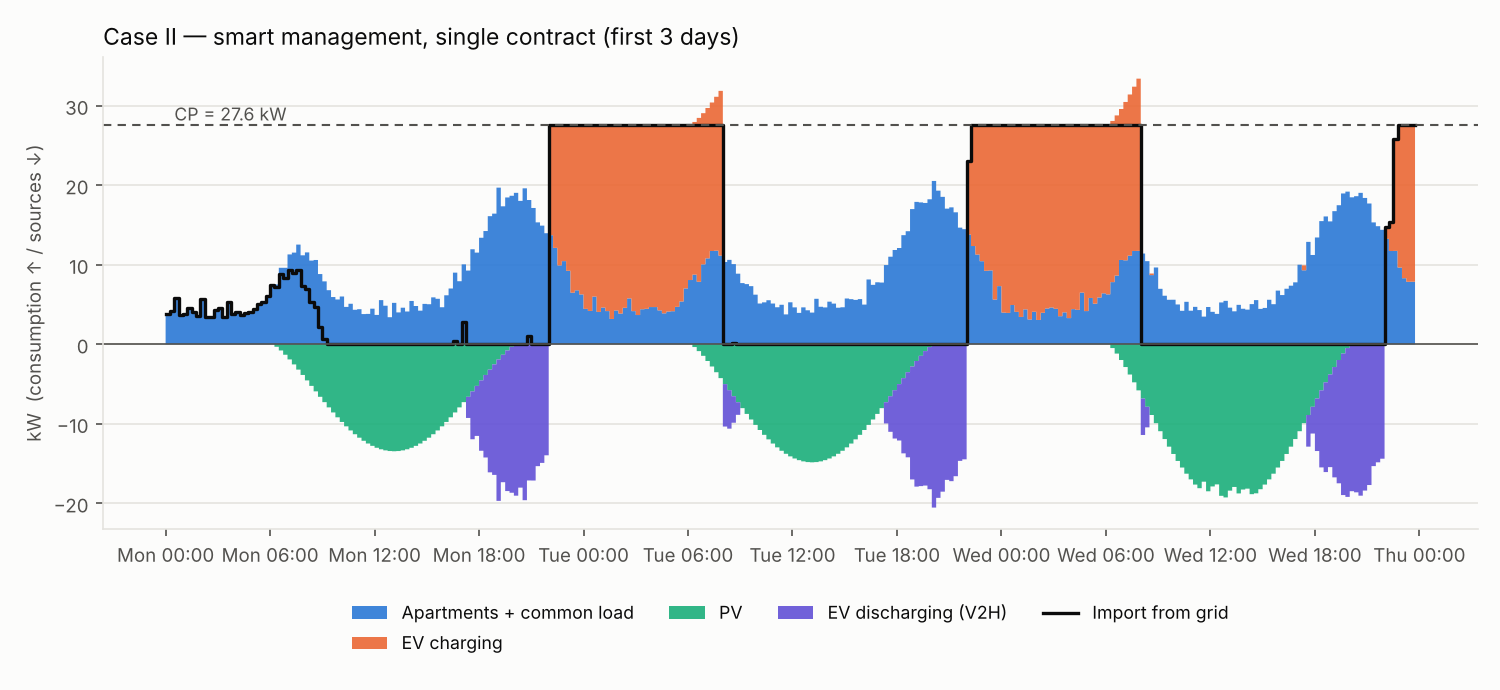

The file beside this chart, header and first rows:
, apartments_kW, common_kW, pv_kW, pv_curtailed_kW, ev_charge_kW, ev_discharge_kW, grid_import_kW, grid_export_kW
2022-07-04 00:00:00, 3.547, 0.25, 0.0, 0.0, 0.0, 0.0, 3.797, 0.0
2022-07-04 00:15:00, 3.937, 0.25, 0.0, 0.0, 0.0, 0.0, 4.187, 0.0
2022-07-04 00:30:00, 5.628, 0.25, 0.0, 0.0, 0.0, 0.0, 5.878, 0.0
2022-07-04 00:45:00, 3.431, 0.25, 0.0, 0.0, 0.0, 0.0, 3.681, 0.0
2022-07-04 01:00:00, 3.586, 0.25, 0.0, 0.0, 0.0, 0.0, 3.836, 0.0
2022-07-04 01:15:00, 4.323, 0.25, 0.0, 0.0, 0.0, 0.0, 4.573, 0.0
2022-07-04 01:30:00, 3.759, 0.25, 0.0, 0.0, 0.0, 0.0, 4.009, 0.0
2022-07-04 01:45:00, 3.342, 0.25, 0.0, 0.0, 0.0, 0.0, 3.592, 0.0
2022-07-04 02:00:00, 5.439, 0.25, 0.0, 0.0, 0.0, 0.0, 5.689, 0.0
2022-07-04 02:15:00, 3.239, 0.25, 0.0, 0.0, 0.0, 0.0, 3.489, 0.0
2022-07-04 02:30:00, 3.169, 0.25, 0.0, 0.0, 0.0, 0.0, 3.419, 0.0
2022-07-04 02:45:00, 4.065, 0.25, 0.0, 0.0, 0.0, 0.0, 4.315, 0.0
2022-07-04 03:00:00, 4.291, 0.25, 0.0, 0.0, 0.0, 0.0, 4.541, 0.0
2022-07-04 03:15:00, 3.119, 0.25, 0.0, 0.0, 0.0, 0.0, 3.369, 0.0
2022-07-04 03:30:00, 5.112, 0.25, 0.0, 0.0, 0.0, 0.0, 5.362, 0.0
2022-07-04 03:45:00, 3.514, 0.25, 0.0, 0.0, 0.0, 0.0, 3.764, 0.0
2022-07-04 04:00:00, 3.826, 0.25, 0.0, 0.0, 0.0, 0.0, 4.076, 0.0
2022-07-04 04:15:00, 3.479, 0.25, 0.0, 0.0, 0.0, 0.0, 3.729, 0.0
2022-07-04 04:30:00, 3.727, 0.25, 0.0, 0.0, 0.0, 0.0, 3.977, 0.0
2022-07-04 04:45:00, 3.801, 0.25, 0.0, 0.0, 0.0, 0.0, 4.051, 0.0
2022-07-04 05:00:00, 4.123, 0.25, 0.0, 0.0, 0.0, 0.0, 4.373, 0.0
2022-07-04 05:15:00, 4.754, 0.25, 0.0, 0.0, 0.0, 0.0, 5.004, 0.0
2022-07-04 05:30:00, 5.065, 0.25, 0.0, 0.0, 0.0, 0.0, 5.315, 0.0
2022-07-04 05:45:00, 5.853, 0.25, 0.0, 0.0, 0.0, 0.0, 6.103, 0.0
2022-07-04 06:00:00, 7.184, 0.25, 0.0, 0.0, 0.0, 0.0, 7.434, 0.0
2022-07-04 06:15:00, 7.269, 0.25, 0.3179, 0.0, 0.0, 0.0, 7.201, 0.0
2022-07-04 06:30:00, 9.364, 0.25, 0.7809, 0.0, 0.0, 0.0, 8.833, 0.0
2022-07-04 06:45:00, 9.363, 0.25, 1.318, 0.0, 0.0, 0.0, 8.295, 0.0
2022-07-04 07:00:00, 10.69, 0.6, 1.907, 0.0, 0.0, 0.0, 9.388, 0.0
2022-07-04 07:15:00, 10.92, 0.6, 2.533, 0.0, 0.0, 0.0, 8.99, 0.0
2022-07-04 07:30:00, 11.93, 0.6, 3.187, 0.0, 0.0, 0.0, 9.344, 0.0
2022-07-04 07:45:00, 10.58, 0.6, 3.859, 0.0, 0.0, 0.0, 7.324, 0.0
2022-07-04 08:00:00, 10.95, 0.6, 4.543, 0.0, 0.0, 0.0, 7.006, 0.0
2022-07-04 08:15:00, 9.921, 0.6, 5.233, 0.0, 0.0, 0.0, 5.288, 0.0
2022-07-04 08:30:00, 9.996, 0.6, 5.923, 0.0, 0.0, 0.0, 4.673, 0.0
2022-07-04 08:45:00, 8.227, 0.6, 6.606, 0.0, 0.0, 0.0, 2.221, 0.0
2022-07-04 09:00:00, 7.306, 0.6, 7.279, 0.0, 0.0, 0.0, 0.6273, 0.0
2022-07-04 09:15:00, 6.197, 0.6, 7.936, 0.0, 0.0, 0.0, 0.0, 1.139
2022-07-04 09:30:00, 5.336, 0.6, 8.573, 0.0, 0.0, 0.0, 0.0, 2.637
2022-07-04 09:45:00, 5.03, 0.6, 9.185, 0.0, 0.0, 0.0, 0.0, 3.555
2022-07-04 10:00:00, 5.405, 0.6, 9.769, 0.0, 0.0, 0.0, 0.0, 3.764
2022-07-04 10:15:00, 4.096, 0.6, 10.32, 0.0, 0.0, 0.0, 0.0, 5.624
2022-07-04 10:30:00, 4.491, 0.6, 10.84, 0.0, 0.0, 0.0, 0.0, 5.745
2022-07-04 10:45:00, 3.735, 0.6, 11.31, 0.0, 0.0, 0.0, 0.0, 6.977
2022-07-04 11:00:00, 3.807, 0.6, 11.75, 0.0, 0.0, 0.0, 0.0, 7.34
2022-07-04 11:15:00, 3.195, 0.6, 12.14, 0.0, 0.0, 0.0, 0.0, 8.341
2022-07-04 11:30:00, 3.217, 0.6, 12.48, 0.0, 0.0, 0.0, 0.0, 8.662
2022-07-04 11:45:00, 3.874, 0.6, 12.77, 0.0, 0.0, 0.0, 0.0, 8.299
2022-07-04 12:00:00, 3.089, 0.6, 13.02, 0.0, 0.0, 0.0, 0.0, 9.327
2022-07-04 12:15:00, 4.949, 0.6, 13.21, 0.0, 0.0, 0.0, 0.0, 7.657
2022-07-04 12:30:00, 4.246, 0.6, 13.34, 0.0, 0.0, 0.0, 0.0, 8.497
2022-07-04 12:45:00, 2.801, 0.6, 13.43, 0.0, 0.0, 0.0, 0.0, 10.02
2022-07-04 13:00:00, 4.605, 0.6, 13.45, 0.0, 0.0, 0.0, 0.0, 8.247
2022-07-04 13:15:00, 3.405, 0.6, 13.43, 0.0, 0.0, 0.0, 0.0, 9.42
2022-07-04 13:30:00, 3.995, 0.6, 13.34, 0.0, 0.0, 0.0, 0.0, 8.748
2022-07-04 13:45:00, 3.52, 0.6, 13.21, 0.0, 0.0, 0.0, 0.0, 9.086
2022-07-04 14:00:00, 4.844, 0.6, 13.02, 0.0, 0.0, 0.0, 0.0, 7.571
2022-07-04 14:15:00, 4.21, 0.6, 12.77, 0.0, 0.0, 0.0, 0.0, 7.963
2022-07-04 14:30:00, 3.624, 0.6, 12.48, 0.0, 0.0, 0.0, 0.0, 8.255
2022-07-04 14:45:00, 4.475, 0.6, 12.14, 0.0, 0.0, 0.0, 0.0, 7.062
... 612 more rows
